Run: headless pygame with SDL's dummy video driver; simulated clock (each Clock.tick advances the game by its frame time, no real sleeping); random seed 0; keys injected as events and as key.get_pressed() state; mouse plan: one left click at the window centre at the start of phase 2, then a move to the lower-right quarter at the start of phase 3.
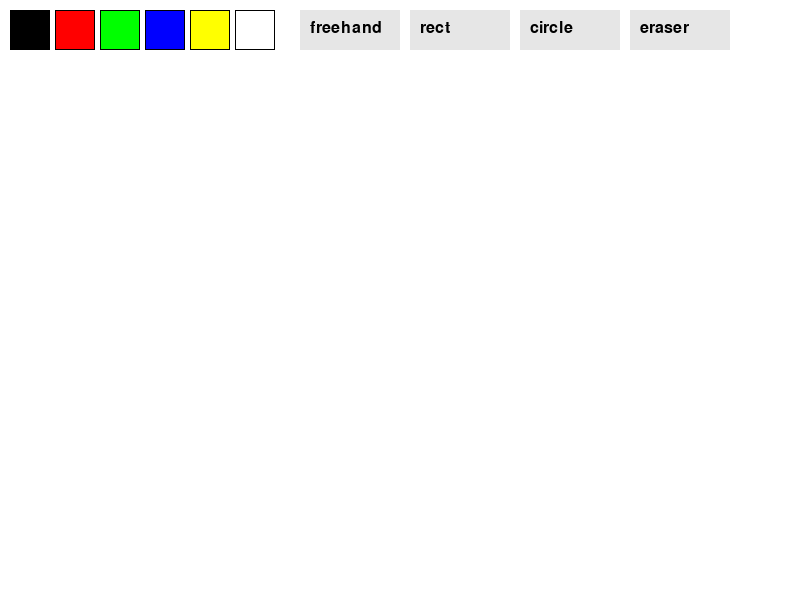
Frame 1 of 4 · flips 1–60 · no input
Frame 2 of 4 · flips 61–180 · clicked the window centre · tapped SPACE, RETURN · held RIGHT (→), D · screen unchanged from frame 1, image omitted
Frame 3 of 4 · flips 181–300 · moved the mouse to the lower-right quarter · held DOWN (↓), S · screen unchanged from frame 2, image omitted
Frame 4 of 4 · flips 301–420 · held LEFT (←), A, UP (↑), W · screen unchanged from frame 3, image omitted

The pygame program that drew these frames:

import pygame
import sys
pygame.init()
screen = pygame.display.set_mode((800,600))
pygame.display.set_caption("Paint")
screen.fill((255, 255, 255))
pygame.draw.rect(screen, (255,255,255), (0, 0, 600, 60))
colors = {
    'black': (0, 0, 0),
    'red': (255, 0, 0),
    'green': (0, 255, 0),
    'blue': (0, 0, 255),
    'yellow': (255, 255, 0),
    'white': (255, 255, 255)
}
color_buttons = []
font = pygame.font.SysFont(None, 24)
x, y = 10, 10
for name, color in colors.items():
    rect = pygame.Rect(x, y, 40, 40)
    pygame.draw.rect(screen, color, rect)
    pygame.draw.rect(screen, (0, 0, 0), rect, 1)
    color_buttons.append((rect, name))
    x += 45
tools = ['freehand', 'rect', 'circle', 'eraser']
tool_buttons = []
for i, tool in enumerate(tools):
    text = font.render(tool, True, (0, 0, 0))
    rect = pygame.Rect(300 + i*110, 10, 100, 40)
    pygame.draw.rect(screen, (230, 230, 230), rect)
    screen.blit(text, (rect.x + 10, rect.y + 10))
    tool_buttons.append((rect, tool))
current_color = colors['black']
tool = 'freehand'
drawing = False
start_pos = (0, 0)
clock = pygame.time.Clock()
while True:
    for event in pygame.event.get():
        if event.type == pygame.QUIT:
            pygame.quit()
            sys.exit()
        if event.type == pygame.MOUSEBUTTONDOWN:
            pos = pygame.mouse.get_pos()
            if pos[1] <60:
                for rect, name in color_buttons:
                    if rect.collidepoint(pos):
                        current_color = colors[name]
                for rect, name in tool_buttons:
                    if rect.collidepoint(pos):
                        tool = name
            else:
                drawing = True
                start_pos = pos
                last_pos = pos
        if event.type == pygame.MOUSEBUTTONUP:
            if drawing:
                end_pos = pygame.mouse.get_pos()
                if tool == 'rect':
                    rect = pygame.Rect(start_pos, (end_pos[0]-start_pos[0], end_pos[1]-start_pos[1]))
                    pygame.draw.rect(screen, current_color if tool != 'eraser' else colors['white'], rect, 2)
                elif tool == 'circle':
                    radius = int(((end_pos[0]-start_pos[0])**2 + (end_pos[1]-start_pos[1])**2)**0.5)
                    pygame.draw.circle(screen, current_color if tool != 'eraser' else colors['white'], start_pos, radius, 2)
                drawing = False
    if drawing and tool in ('freehand', 'eraser'):
        mouse_pos = pygame.mouse.get_pos()
        color = current_color if tool != 'eraser' else colors['white']
        if mouse_pos[1] > 60:
            pygame.draw.line(screen, color, last_pos, mouse_pos, 5)
            last_pos = mouse_pos
    pygame.display.update()
    clock.tick(60)
